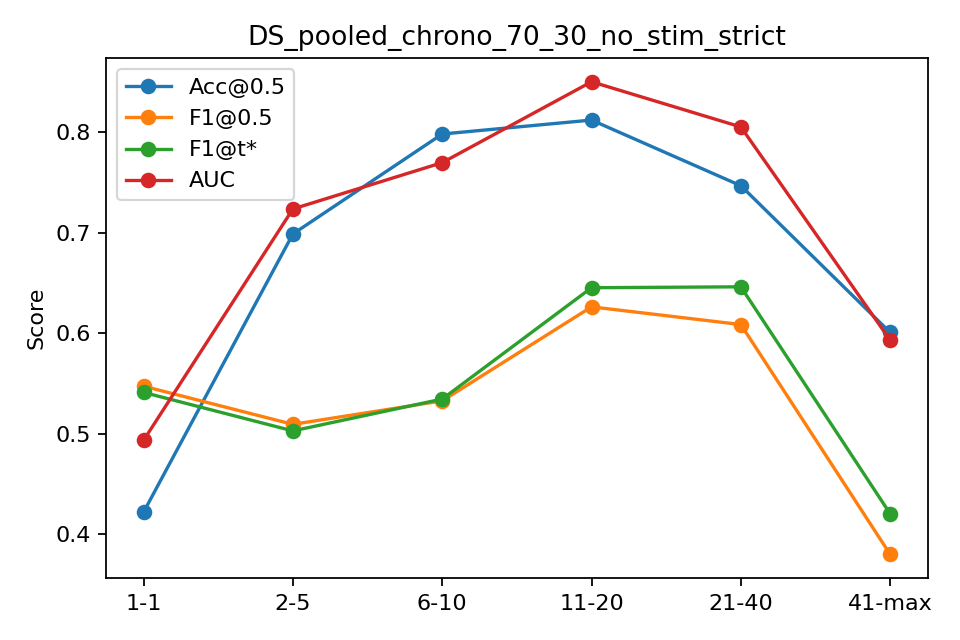

The table this chart was drawn from, first rows:
bin, n, acc, f1, auc, ap, f1_tuned
1-1, 481, 0.422, 0.5472, 0.4934, 0.3501, 0.5411
2-5, 1924, 0.6985, 0.5093, 0.7234, 0.5374, 0.5028
6-10, 2405, 0.7979, 0.5327, 0.7695, 0.5428, 0.5345
11-20, 4442, 0.8118, 0.6261, 0.8499, 0.7832, 0.6451
21-40, 5949, 0.7465, 0.6085, 0.8049, 0.7987, 0.646
41-max, 964, 0.6006, 0.38, 0.593, 0.5614, 0.4204
